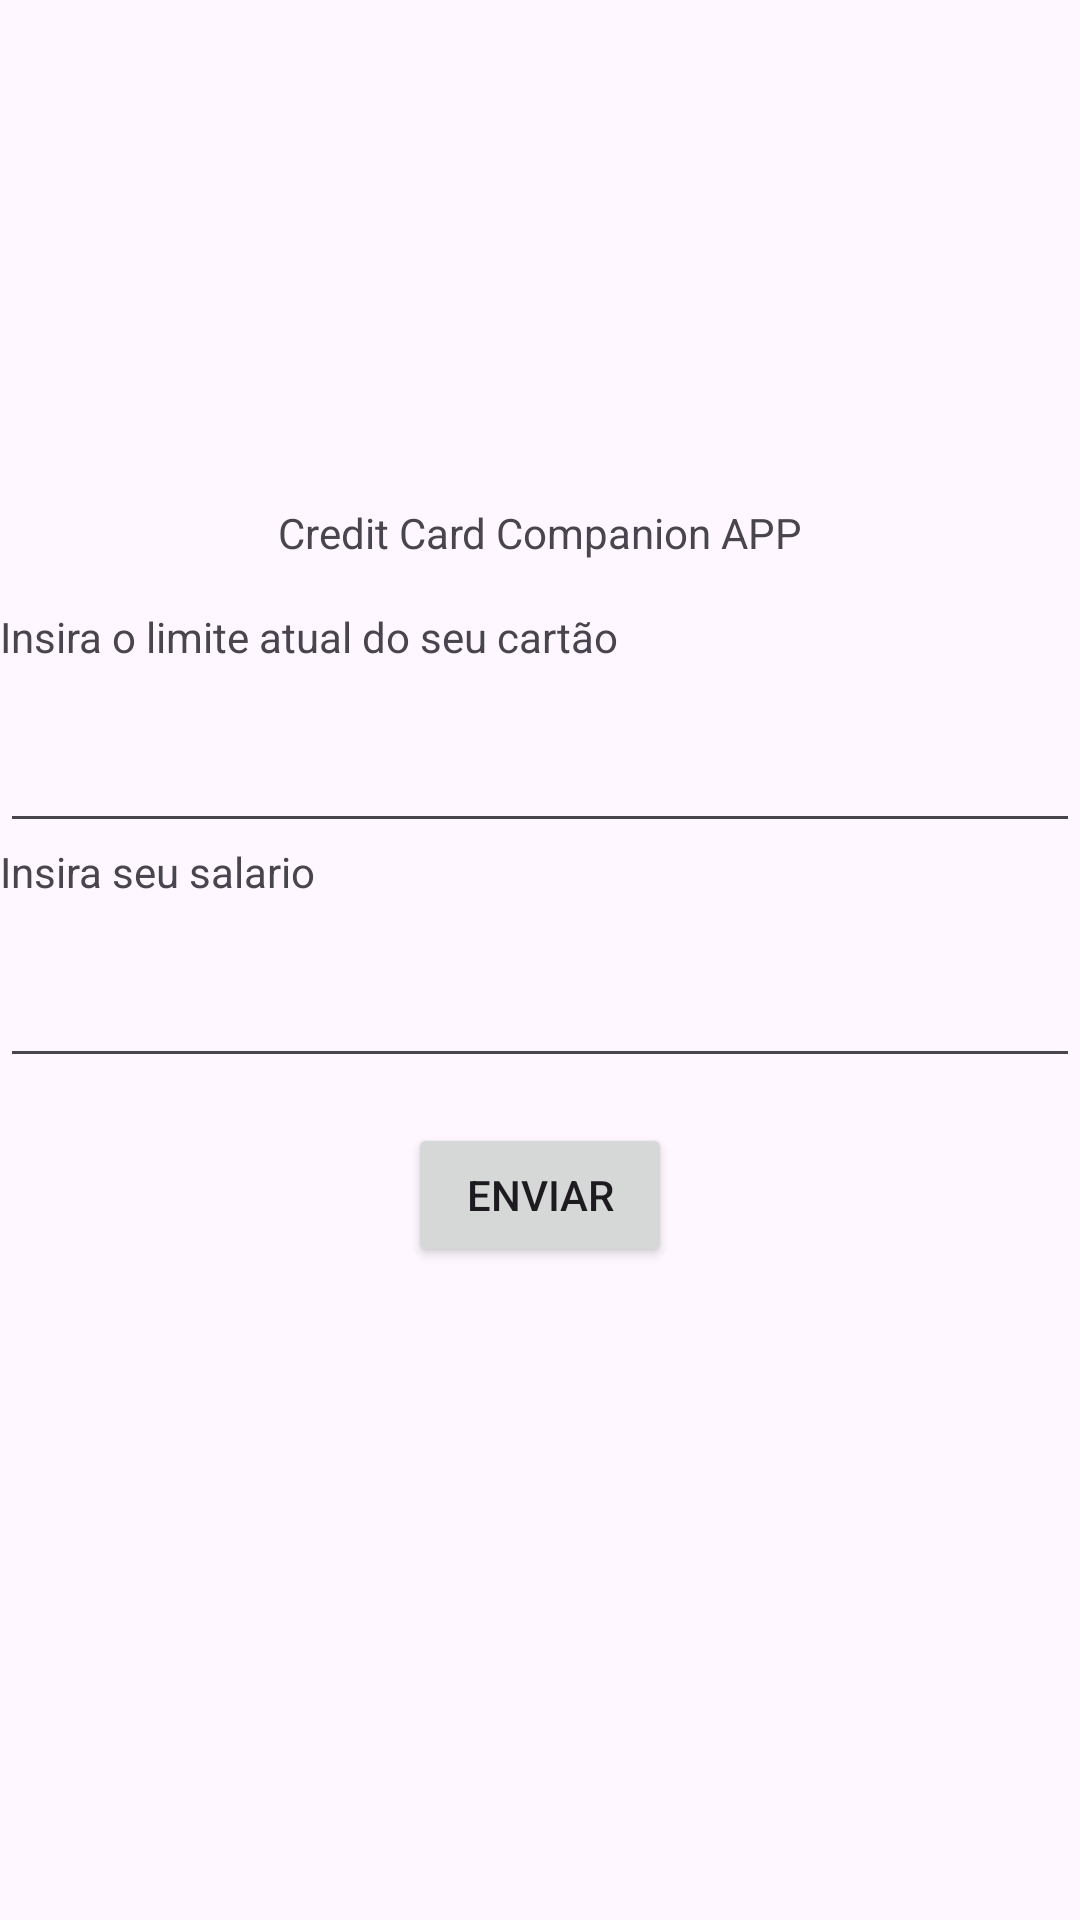

Layout XML and referenced resources for this Android screen:
<!-- AndroidManifest.xml: application theme Theme.AndroidCharts -->
<!-- res/layout/activity_main.xml -->
<?xml version="1.0" encoding="utf-8"?>
<androidx.constraintlayout.widget.ConstraintLayout xmlns:android="http://schemas.android.com/apk/res/android"
    xmlns:app="http://schemas.android.com/apk/res-auto"
    xmlns:tools="http://schemas.android.com/tools"
    android:layout_width="match_parent"
    android:layout_height="match_parent"
    tools:context=".MainActivity">

    <LinearLayout
        android:layout_width="match_parent"
        android:layout_height="match_parent"
        app:layout_constraintBottom_toBottomOf="parent"
        app:layout_constraintEnd_toEndOf="parent"
        app:layout_constraintStart_toStartOf="parent"
        app:layout_constraintTop_toTopOf="parent"
        android:orientation="vertical"
        android:gravity="center">

        <TextView
            android:layout_width="match_parent"
            android:layout_height="50dp"
            android:gravity="center"
            android:text="Credit Card Companion APP" />

        <TextView
            android:id="@+id/textLimite"
            android:layout_width="match_parent"
            android:layout_height="37dp"
            android:text="Insira o limite atual do seu cartão" />

        <EditText
            android:id="@+id/entrylimite"
            android:layout_width="match_parent"
            android:layout_height="wrap_content"
            android:baselineAligned="false"
            android:ems="10"
            android:inputType="text"
            android:text=" " />

        <TextView
            android:id="@+id/textSalario"
            android:layout_width="match_parent"
            android:layout_height="37dp"
            android:text="Insira seu salario" />

        <EditText
            android:id="@+id/entrysalario"
            android:layout_width="match_parent"
            android:layout_height="wrap_content"
            android:baselineAligned="false"
            android:ems="10"
            android:inputType="text"
            android:text=" " />

        <Button
            android:id="@+id/go_pie_chart"
            android:layout_width="wrap_content"
            android:layout_height="wrap_content"
            android:layout_margin="15dp"
            android:onClick="proxtela"
            android:text="Enviar">

        </Button>
        <TextView
            android:id="@+id/testeview"
            android:layout_width="match_parent"
            android:layout_height="50dp"
            android:text="" />



    </LinearLayout>

</androidx.constraintlayout.widget.ConstraintLayout>
<!-- resources referenced by this layout -->
<resources>
  <style name="Theme.AndroidCharts" parent="Theme.MaterialComponents.DayNight.DarkActionBar">
          
          <item name="colorPrimary">@color/purple_500</item>
          <item name="colorPrimaryVariant">@color/purple_700</item>
          <item name="colorOnPrimary">@color/white</item>
          
          <item name="colorSecondary">@color/teal_200</item>
          <item name="colorSecondaryVariant">@color/teal_700</item>
          <item name="colorOnSecondary">@color/black</item>
          
          <item name="android:statusBarColor">?attr/colorPrimaryVariant</item>
          
      </style>
  <!-- not gathered from this repository: default colours our renderer supplied (Android Studio template values) -->
  <color name="purple_500">#FF6200EE</color>
  <color name="purple_700">#FF3700B3</color>
  <color name="teal_200">#FF03DAC5</color>
  <color name="teal_700">#FF018786</color>
  <color name="black">#FF000000</color>
  <color name="white">#FFFFFFFF</color>
</resources>
